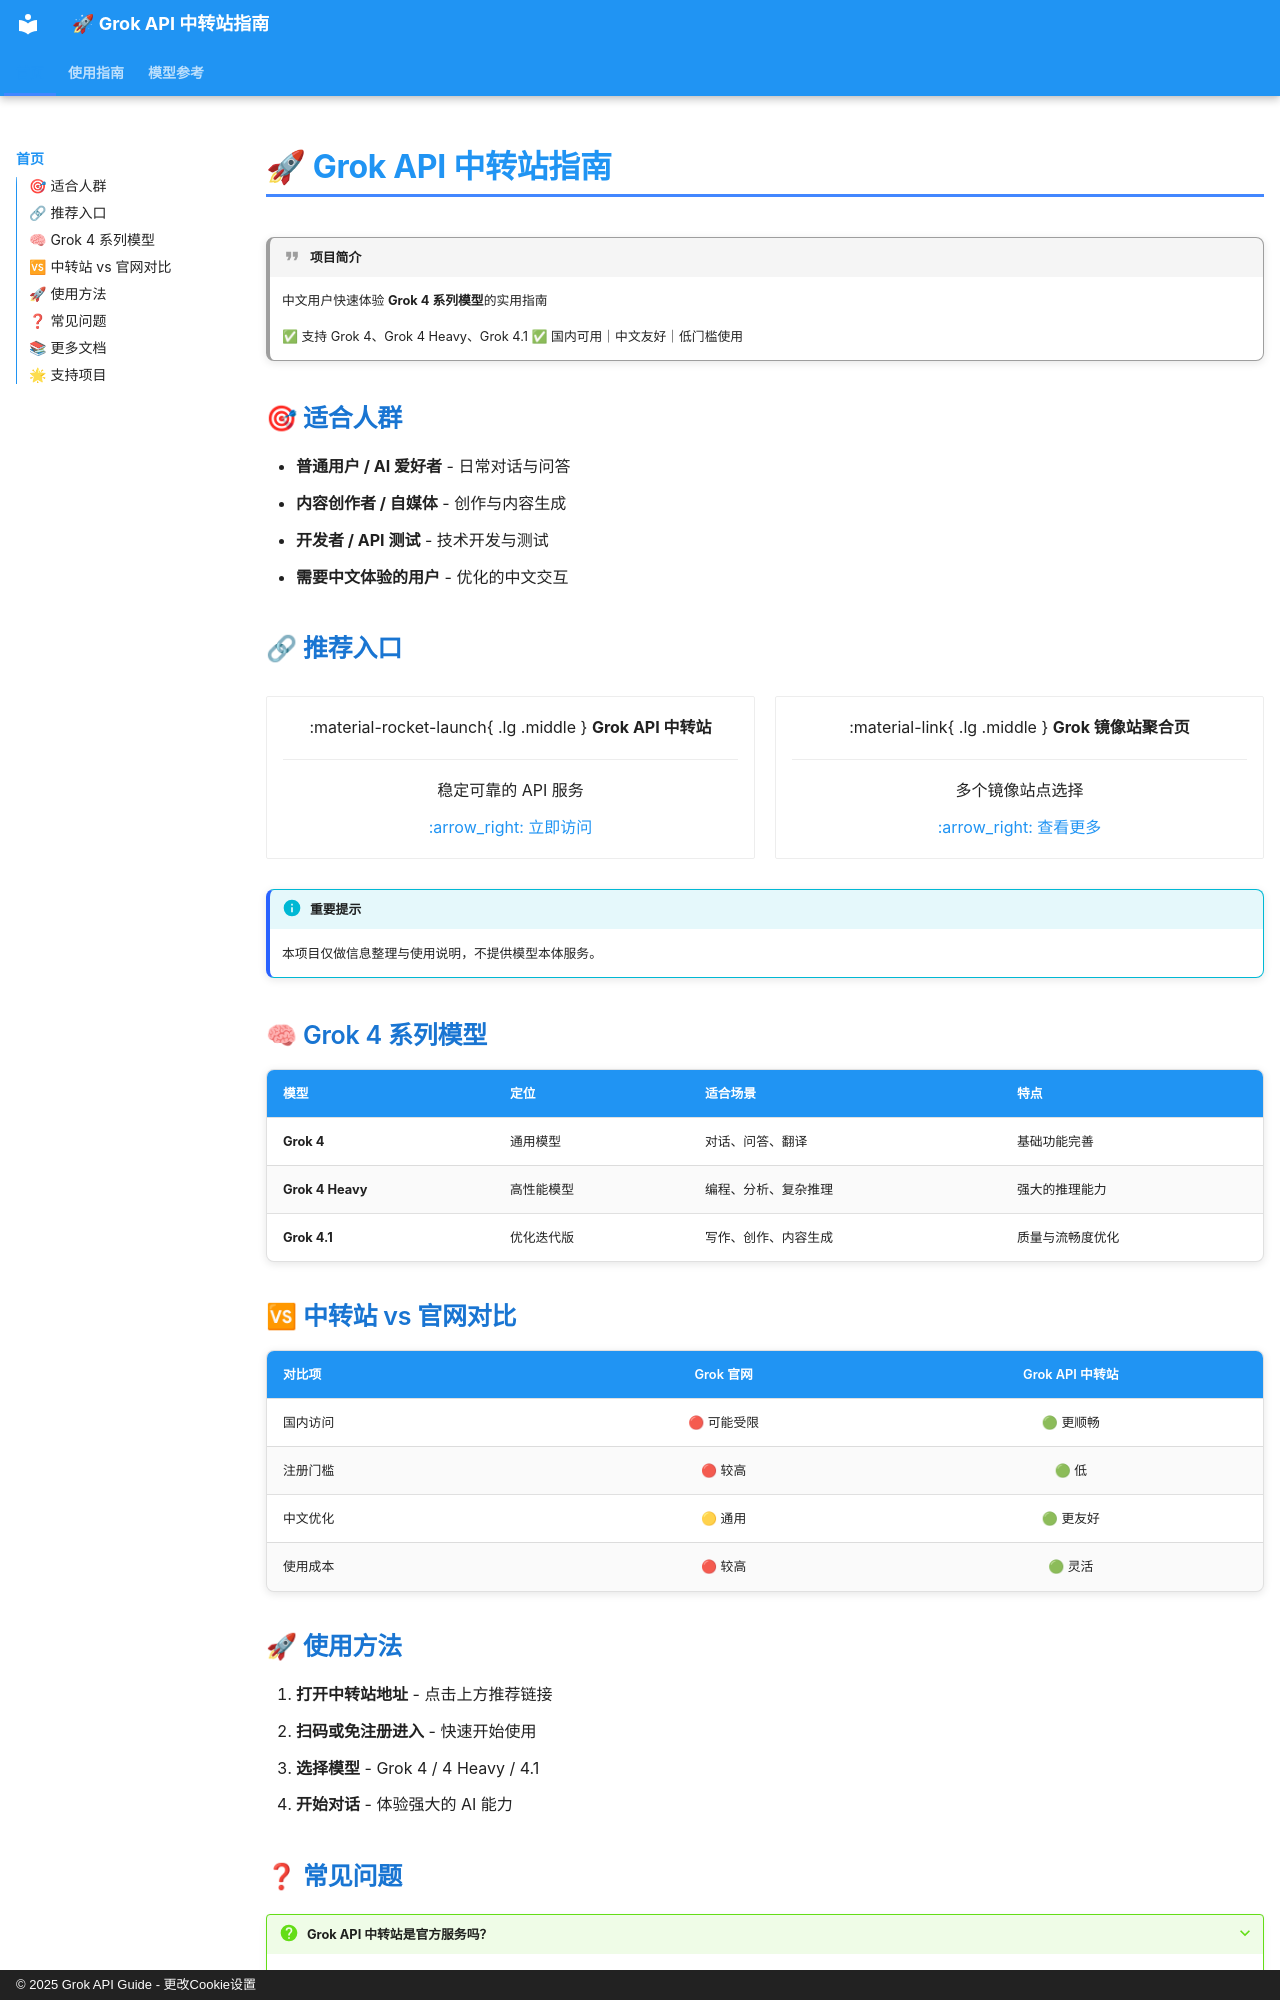

repository: xianyu110/grokapi · page: index.html · generator: mkdocs · copyright: © 2025 Grok API Guide - 更改Cookie设置

# 🚀 Grok API 中转站指南

!!! quote "项目简介"
    中文用户快速体验 **Grok 4 系列模型**的实用指南

    ✅ 支持 Grok 4、Grok 4 Heavy、Grok 4.1
    ✅ 国内可用｜中文友好｜低门槛使用

## 🎯 适合人群

*   **普通用户 / AI 爱好者** - 日常对话与问答
*   **内容创作者 / 自媒体** - 创作与内容生成
*   **开发者 / API 测试** - 技术开发与测试
*   **需要中文体验的用户** - 优化的中文交互

## 🔗 推荐入口

<div class="grid cards" markdown>

-   :material-rocket-launch{ .lg .middle } __Grok API 中转站__

    ---

    稳定可靠的 API 服务

    [:arrow_right: 立即访问](https://tryallapi.com/)

-   :material-link{ .lg .middle } __Grok 镜像站聚合页__

    ---

    多个镜像站点选择

    [:arrow_right: 查看更多](https://trygpt.asia/list/#/home/)

</div>

!!! info "重要提示"
    本项目仅做信息整理与使用说明，不提供模型本体服务。

## 🧠 Grok 4 系列模型

| 模型 | 定位 | 适合场景 | 特点 |
|---|---|---|---|
| **Grok 4** | 通用模型 | 对话、问答、翻译 | 基础功能完善 |
| **Grok 4 Heavy** | 高性能模型 | 编程、分析、复杂推理 | 强大的推理能力 |
| **Grok 4.1** | 优化迭代版 | 写作、创作、内容生成 | 质量与流畅度优化 |

## 🆚 中转站 vs 官网对比

| 对比项 | Grok 官网 | Grok API 中转站 |
|---|:---:|:---:|
| 国内访问 | 🔴 可能受限 | 🟢 更顺畅 |
| 注册门槛 | 🔴 较高 | 🟢 低 |
| 中文优化 | 🟡 通用 | 🟢 更友好 |
| 使用成本 | 🔴 较高 | 🟢 灵活 |

## 🚀 使用方法

1. **打开中转站地址** - 点击上方推荐链接
2. **扫码或免注册进入** - 快速开始使用
3. **选择模型** - Grok 4 / 4 Heavy / 4.1
4. **开始对话** - 体验强大的 AI 能力
